Run: headless pygame with SDL's dummy video driver; simulated clock (each Clock.tick advances the game by its frame time, no real sleeping); random seed 0; keys injected as events and as key.get_pressed() state; no mouse input.
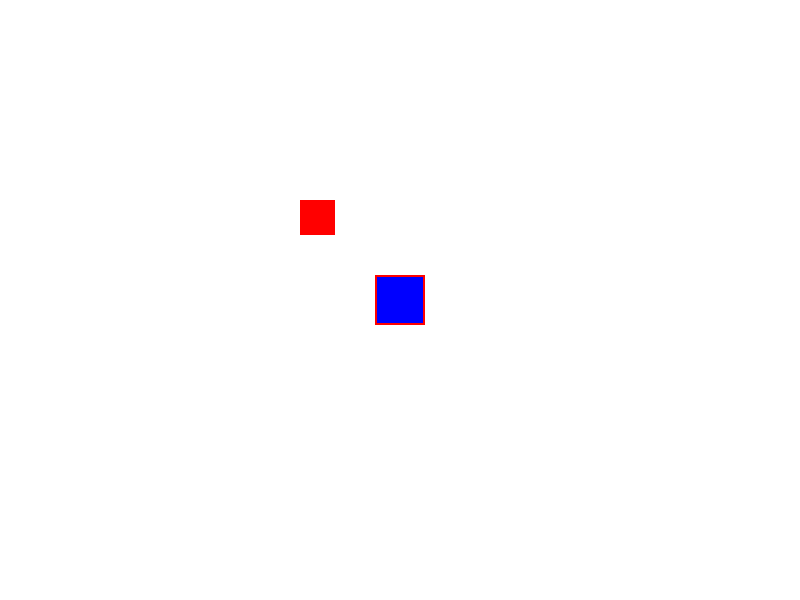
Frame 1 of 4 · flips 1–60 · no input
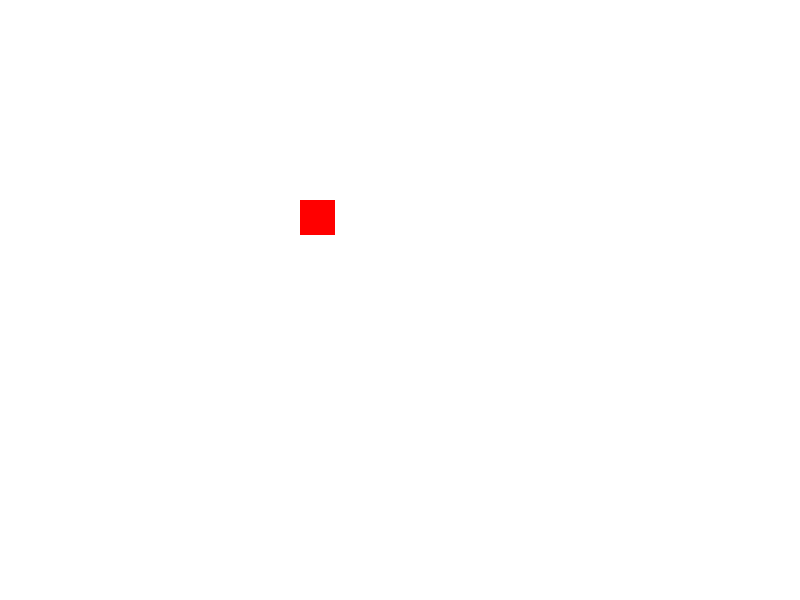
Frame 2 of 4 · flips 61–180 · tapped SPACE, RETURN · held RIGHT (→), D
Frame 3 of 4 · flips 181–300 · held DOWN (↓), S · screen unchanged from frame 2, image omitted
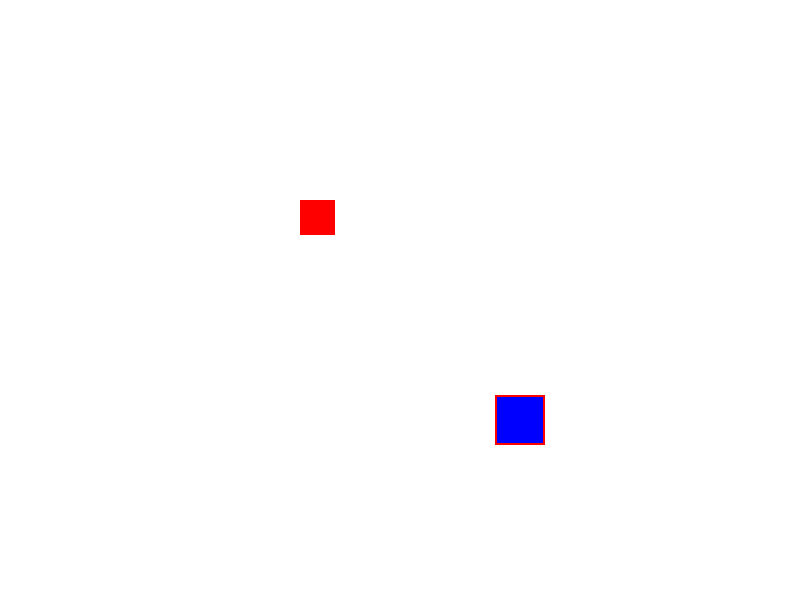
Frame 4 of 4 · flips 301–420 · held LEFT (←), A, UP (↑), W

The pygame program that drew these frames:

import pygame
import sys

# Initialize Pygame
pygame.init()

# Set up the display
width, height = 800, 600
screen = pygame.display.set_mode((width, height))
pygame.display.set_caption("Gorms Program")

# Define colors
WHITE = (255, 255, 255)
BLUE = (0, 0, 255)
RED = (255, 0, 0)
GREEN = (0, 255, 0)

# Define a constant speed
SPEED = 5

# Create a sprite class
class Sprite:
    def __init__(self, x, y):
        self.image = pygame.Surface((50, 50))  # Create a square sprite
        self.image.fill(BLUE)  # Fill it with blue color
        self.rect = self.image.get_rect(topleft=(x, y))  # Get the rectangle for positioning

    def move(self, dx, dy):
        self.rect.x += dx
        self.rect.y += dy

    def draw(self, surface):
        surface.blit(self.image, self.rect)  # Draw the sprite on the surface
        pygame.draw.rect(surface, RED, self.rect, 2)  # Draw the hitbox

class Box:
    def __init__(self, x, y):
        self.image = pygame.Surface((35, 35))
        self.image.fill(RED)
        self.rect = self.image.get_rect(topleft=(x, y))  # Get the rectangle for positioning
    
    def draw(self, surface):
        surface.blit(self.image, self.rect)
        pygame.draw.rect(surface, RED, self.rect, 2)

# Create a sprite instance
cube = Box(300, 200)  # Adjusted position for better visibility
sprite = Sprite(375, 275)
camera_x, camera_y = 0, 0

# Map dimensions
map_width, map_height = 1600, 1200  # Larger than the window size

# Define a constant speed
SPEED = 5

# Inside the main loop, replace the movement logic with the following:
while True:
    for event in pygame.event.get():
        if event.type == pygame.QUIT:
            pygame.quit()
            sys.exit()
    
    # Get the keys pressed
    keys = pygame.key.get_pressed()
    dx, dy = 0, 0
    if keys[pygame.K_LEFT]:
        dx = -1  # Use -1 to indicate left movement
    if keys[pygame.K_RIGHT]:
        dx = 1   # Use 1 to indicate right movement
    if keys[pygame.K_UP]:
        dy = -1  # Use -1 to indicate upward movement
    if keys[pygame.K_DOWN]:
        dy = 1   # Use 1 to indicate downward movement


    if keys[pygame.K_a]:
        dx = -1  # Use -1 to indicate left movement
    if keys[pygame.K_d]:
        dx = 1   # Use 1 to indicate right movement
    if keys[pygame.K_w]:
        dy = -1  # Use -1 to indicate upward movement
    if keys[pygame.K_s]:
        dy = 1   # Use 1 to indicate downward movement

    # Calculate the length of the movement vector
    length = (dx**2 + dy**2) ** 0.5

    # Normalize the movement vector if it's not zero
    if length > 0:
        dx /= length  # Normalize x component
        dy /= length  # Normalize y component

    # Scale the normalized vector by the speed
    dx *= SPEED
    dy *= SPEED

    # Store the original position
    original_rect = sprite.rect.copy()
    
    # Move the sprite
    sprite.move(dx, dy)

    # Check for collision with the box
    # Check for collision with the box
    if sprite.rect.colliderect(cube.rect):
        # Calculate the overlap
        overlap_x = (sprite.rect.right - cube.rect.left) if dx > 0 else (sprite.rect.left - cube.rect.right)
        overlap_y = (sprite.rect.bottom - cube.rect.top) if dy > 0 else (sprite.rect.top - cube.rect.bottom)

        # Determine the minimum overlap
        if abs(overlap_x) < abs(overlap_y):
            # Resolve collision in the x direction
            sprite.rect.x -= overlap_x
        else:
            # Resolve collision in the y direction
            sprite.rect.y -= overlap_y


    # Update camera position to follow the sprite
    camera_x = sprite.rect.centerx - width // 2
    camera_y = sprite.rect.centery - height // 2  # Corrected to height

    # Fill the screen with white
    screen.fill(WHITE)

    # Draw the sprite (adjust position based on camera)
    sprite.draw(screen)
    cube.draw(screen)

    # Update the display
    pygame.display.flip()

    # Cap the frame rate
    pygame.time.Clock().tick(60)
